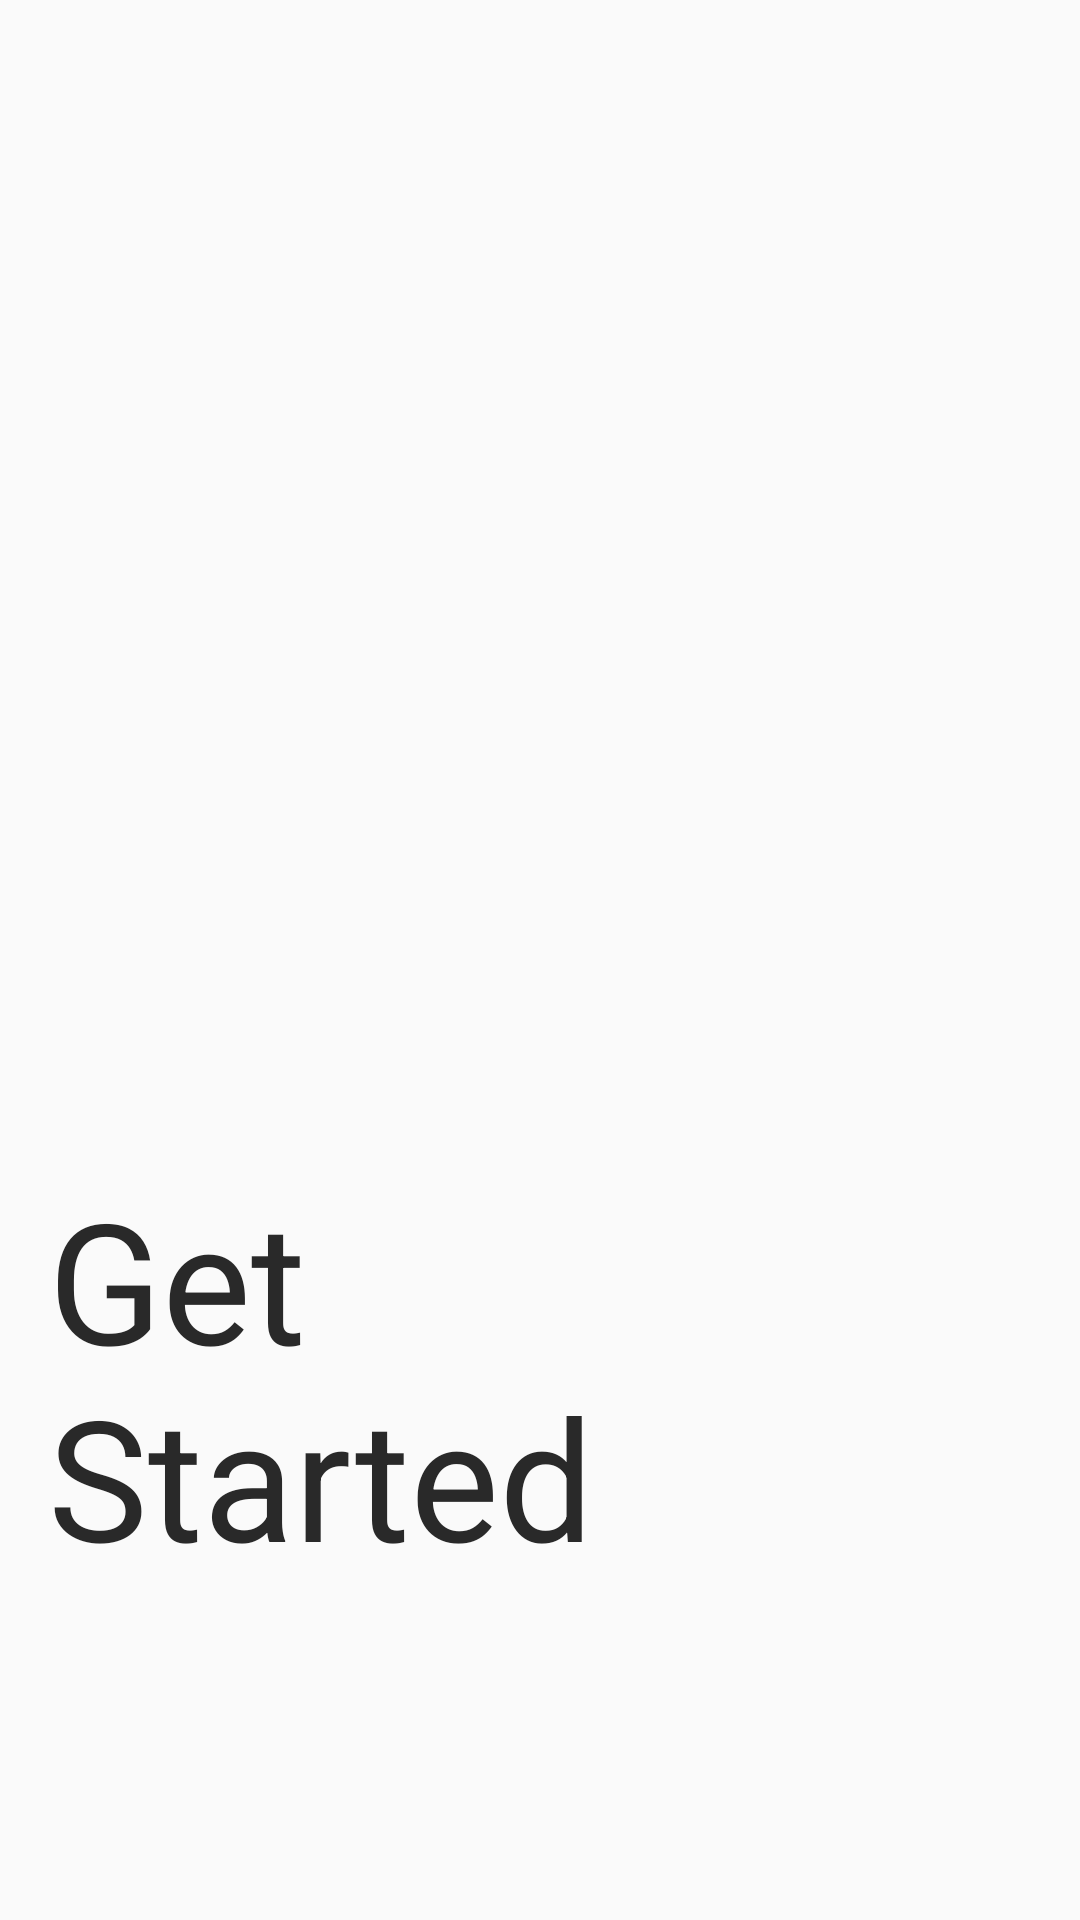

Produce the Android XML layout that renders to this screen, including the resource entries it uses.
<!-- AndroidManifest.xml: application theme Theme.LearningZone -->
<!-- res/layout/activity_main2.xml -->
<?xml version="1.0" encoding="utf-8"?>
<RelativeLayout xmlns:android="http://schemas.android.com/apk/res/android"

    xmlns:tools="http://schemas.android.com/tools"
    android:layout_width="match_parent"
    android:layout_height="match_parent"
    tools:context=".MainActivity2">

    <TextView
        android:id="@+id/textview2"
        android:layout_width="wrap_content"
        android:layout_height="wrap_content"
        android:layout_alignParentTop="true"
        android:layout_alignParentEnd="true"
        android:layout_marginStart="16dp"
        android:layout_marginTop="389dp"
        android:layout_marginEnd="80dp"
        android:layout_marginBottom="16dp"
        android:text="@string/Get_Started"
        android:textColor="#292929"
        android:textSize="56sp" />

</RelativeLayout>
<!-- resources referenced by this layout -->
<resources>
  <string name="Get_Started">Get Started</string>
  <style name="Theme.LearningZone" parent="Theme.AppCompat.Light.DarkActionBar">
          
          <item name="colorPrimary">@color/purple_500</item>
          <item name="colorPrimaryDark">@color/purple_700</item>
          <item name="colorAccent">@color/teal_200</item>
          
      </style>
  <color name="purple_500">#FF6200EE</color>
  <color name="purple_700">#FF3700B3</color>
  <color name="teal_200">#FF03DAC5</color>
</resources>
